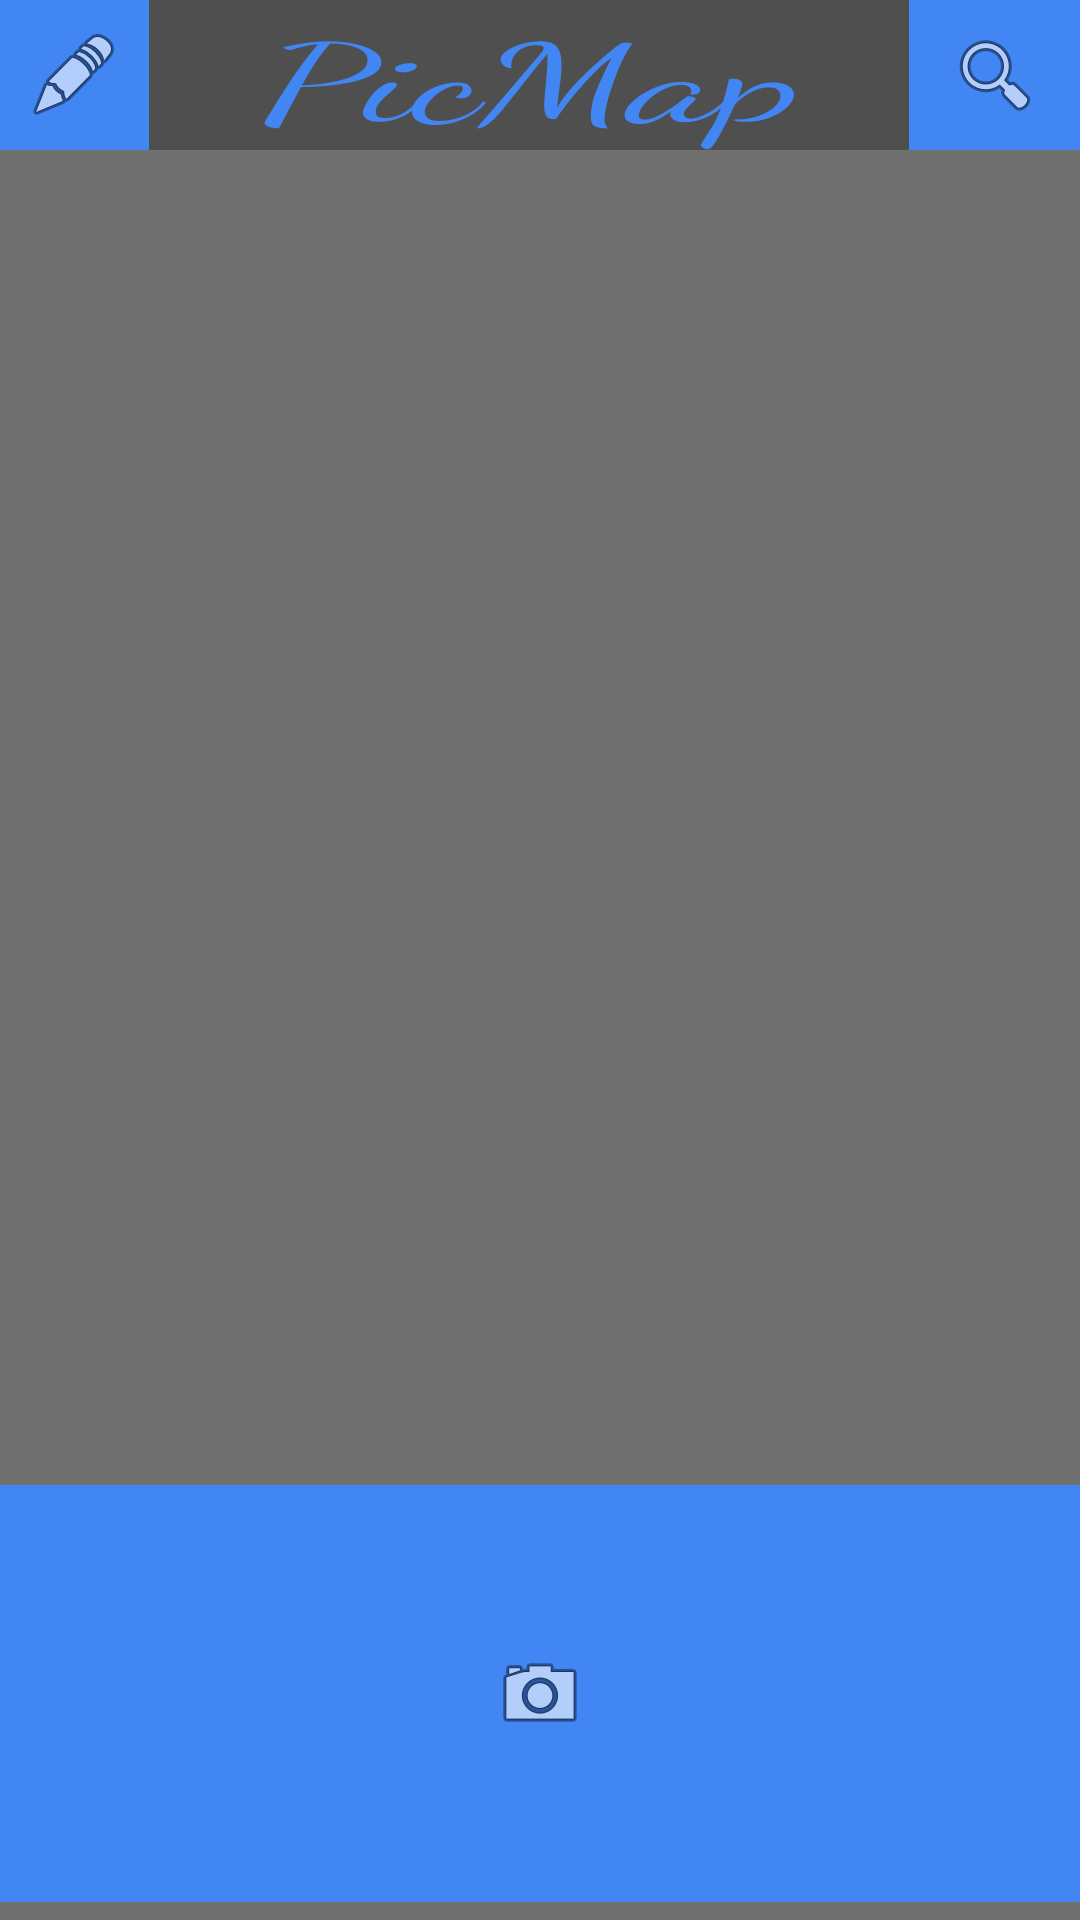

Android layout source for this screen:
<!-- AndroidManifest.xml: application theme AppTheme -->
<!-- res/layout/activity_main.xml -->
<?xml version="1.0" encoding="utf-8"?>
<LinearLayout xmlns:android="http://schemas.android.com/apk/res/android"
    xmlns:app="http://schemas.android.com/apk/res-auto"
    xmlns:tools="http://schemas.android.com/tools"
    android:id="@+id/activity_main"
    android:layout_width="match_parent"
    android:layout_height="match_parent"
    android:paddingBottom="@dimen/activity_vertical_margin"
    android:paddingLeft="@dimen/activity_horizontal_margin"
    android:paddingRight="@dimen/activity_horizontal_margin"
    android:paddingTop="@dimen/activity_vertical_margin"
    tools:context="com.example.afek.finalproject.MainActivity"
    android:orientation="vertical"
    android:weightSum="1"
    android:background="@color/background">

    <LinearLayout
        android:orientation="horizontal"
        android:layout_width="match_parent"
        android:layout_height="50dp"
        android:background="@color/topColor"
        android:layout_marginBottom="20dp"
        android:layout_marginTop="0dp">

        <ImageButton
            android:layout_width="50dp"
            android:layout_height="50dp"
            app:srcCompat="@android:drawable/ic_menu_edit"
            android:id="@+id/edit_button"
            android:background="@color/mainColor"
            android:maxWidth="50dp"
            android:maxHeight="50dp"
            android:minWidth="50dp"
            android:minHeight="50dp"
            tools:ignore="ContentDescription" />

        <TextView
            android:text="@string/app_name"
            android:layout_width="wrap_content"
            android:layout_height="match_parent"
            android:id="@+id/title"
            android:layout_weight="1.16"
            android:textColor="@color/mainColor"
            android:textSize="36sp"
            android:gravity="center_vertical|center_horizontal"
            android:scaleX="1.9"
            android:layout_marginLeft="20dp"
            android:layout_marginRight="20dp"
            android:fontFamily="cursive" />

        <ImageButton
            android:layout_width="50dp"
            android:layout_height="50dp"
            app:srcCompat="@android:drawable/ic_menu_search"
            android:id="@+id/search_button"
            android:background="@color/mainColor"
            android:layout_weight="0.07"
            android:maxWidth="50dp"
            android:minHeight="50dp"
            android:minWidth="50dp"
            android:maxHeight="50dp"
            tools:ignore="ContentDescription" />
    </LinearLayout>

    <GridView
        android:id="@+id/gridView"
        android:layout_width="fill_parent"
        android:layout_height="425dp"
        android:columnWidth="90dp"
        android:numColumns="auto_fit"
        android:verticalSpacing="10dp"
        android:horizontalSpacing="10dp"
        android:stretchMode="columnWidth"
        android:gravity="center" />

    <ImageButton
        android:layout_width="match_parent"
        android:layout_height="0dp"
        app:srcCompat="@android:drawable/ic_menu_camera"
        android:id="@+id/camera_button"
        android:layout_weight="0.96"
        android:background="@color/mainColor"
        tools:ignore="ContentDescription" />

</LinearLayout>
<!-- resources referenced by this layout -->
<resources>
  <color name="background">#707070</color>
  <color name="mainColor">#4286f4</color>
  <color name="topColor">#4f4f4f</color>
  <string name="app_name">PicMap</string>
  <style name="AppTheme" parent="Theme.AppCompat.NoActionBar">
          
          <item name="colorPrimary">@color/colorPrimary</item>
          <item name="colorPrimaryDark">@color/colorPrimaryDark</item>
          <item name="colorAccent">@color/colorAccent</item>
          <item name="android:colorBackground">@color/white</item>
      </style>
  <color name="colorPrimary">#3F51B5</color>
  <color name="colorPrimaryDark">#303f9f</color>
  <color name="colorAccent">#FF4081</color>
  <color name="white">#ffffff</color>
</resources>
